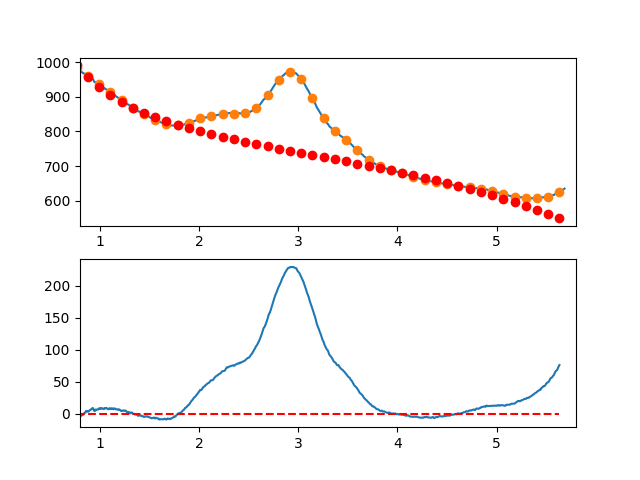

The data file committed next to this chart (first rows):
7.660095065371018697e-01, -7.619741797510414472e+00
7.716692588143090337e-01, -6.052662959260601383e+00
7.773290110915161977e-01, -5.459788090293045570e+00
7.829887633687233617e-01, -5.279829106568854513e+00
7.886485156459305257e-01, -2.327497924047975175e+00
7.943082679231376897e-01, -2.022506458691168518e+00
7.999680202003448537e-01, -1.425566626458476094e+00
8.056277724775520177e-01, -3.928390343310638855e+00
8.112875247547591817e-01, -2.462689525208020314e+00
8.169472770319663457e-01, -2.625176088110606543e+00
8.226070293091735097e-01, -2.176561947979735123e+00
8.282667815863807848e-01, -2.287559020774551755e+00
8.339265338635878377e-01, -8.378792224565358993e-01
8.395862861407951128e-01, -1.212344689856763580e-01
8.452460384180022768e-01, 1.273663323677737935e+00
8.509057906952094408e-01, 1.695102239572747749e+00
8.565655429724164938e-01, 1.681370362739926350e+00
8.622252952496237688e-01, 4.355755777218291769e+00
8.678850475268309328e-01, 4.073546567047173994e+00
8.735447998040380968e-01, 3.858030816266705187e+00
8.792045520812451498e-01, 2.785496608915877914e+00
8.848643043584524248e-01, 3.877232029034985317e+00
8.905240566356595888e-01, 3.859525160662997223e+00
8.961838089128667528e-01, 4.986664087839926651e+00
9.018435611900738058e-01, 5.879936894605179987e+00
9.075033134672810808e-01, 6.471631664998653832e+00
9.131630657444882448e-01, 6.341036483059383499e+00
9.188228180216954089e-01, 6.912439432827454766e+00
9.244825702989024618e-01, 8.633128598342068472e+00
9.301423225761097369e-01, 8.617392063643023903e+00
9.358020748533169009e-01, 7.333517912770162184e+00
9.414618271305239539e-01, 4.828794229762593204e+00
9.471215794077312289e-01, 3.890509098660118070e+00
9.527813316849383929e-01, 4.924950603502338708e+00
9.584410839621455569e-01, 6.420406828329191740e+00
9.641008362393528319e-01, 5.642165857179861632e+00
9.697605885165598849e-01, 6.142515774093681102e+00
9.754203407937670489e-01, 6.327744663110820511e+00
9.810800930709743239e-01, 6.770140608270821758e+00
9.867398453481812659e-01, 6.703991693612806557e+00
9.923995976253885409e-01, 8.324586003176591475e+00
9.980593499025957049e-01, 8.079188914914311681e+00
1.003719102179802869e+00, 8.639974982427020223e+00
1.009378854457010144e+00, 7.529096053228045093e+00
1.015038606734217197e+00, 7.756703974831452797e+00
1.020698359011424472e+00, 8.520950594750388518e+00
1.026358111288631525e+00, 8.271987760498063835e+00
1.032017863565838578e+00, 7.523967319588336977e+00
1.037677615843045853e+00, 7.264041119534567770e+00
1.043337368120253128e+00, 7.327361007850527130e+00
1.048997120397460181e+00, 8.816078832049583980e+00
1.054656872674667456e+00, 8.386346439645308237e+00
1.060316624951874509e+00, 8.409315678150846907e+00
1.065976377229081784e+00, 8.829138395080121882e+00
1.071636129506288837e+00, 8.438966437946533006e+00
1.077295881783495890e+00, 7.329951654263709315e+00
1.082955634060703165e+00, 7.383245891545243467e+00
1.088615386337910440e+00, 6.783000997304156954e+00
1.094275138615117493e+00, 7.871368819053941479e+00
1.099934890892324768e+00, 8.563501204309091008e+00
1.105594643169532043e+00, 8.175550000582006760e+00
... 809 more rows
